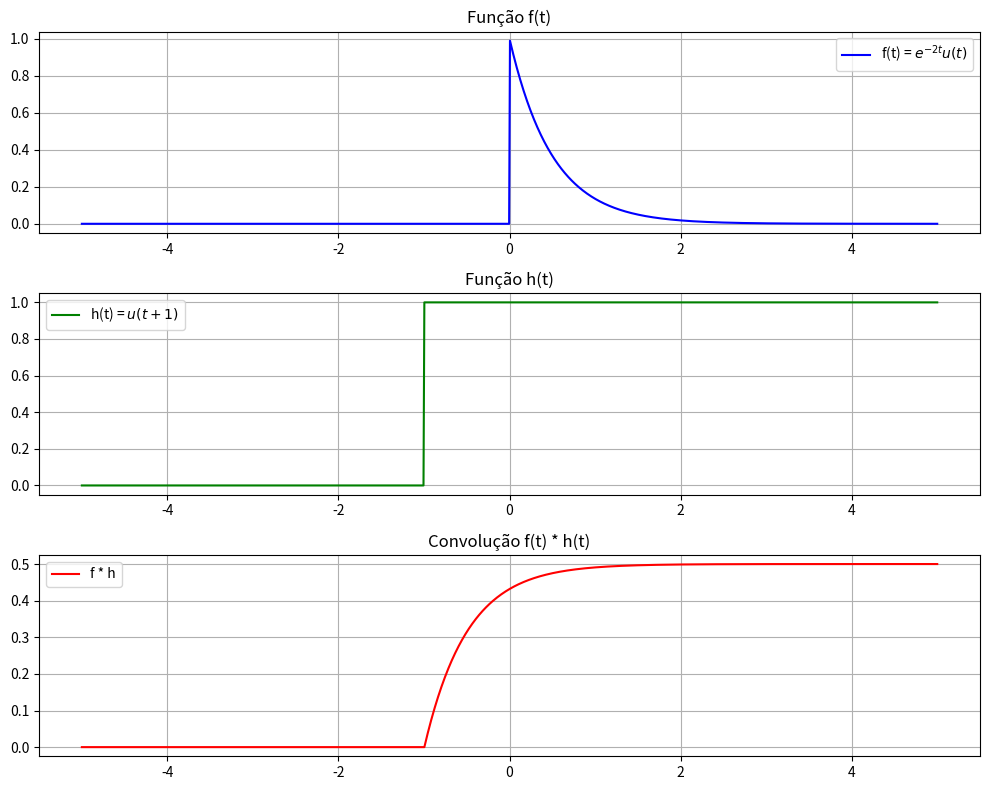

The matplotlib source for this figure:
import numpy as np
import matplotlib.pyplot as plt
from scipy.signal import convolve

# Vetor de tempo
t = np.linspace(-5, 5, 1000)
dt = t[1] - t[0]

# f(t) = e^(-2t) * u(t)
def f_t(t):
    return np.where(t >= 0, np.exp(-2 * t), 0)

# h(t) = u(t + 1)
def h_t(t):
    return np.where(t >= -1, 1, 0)

# Avaliando as funções
f_values = f_t(t)
h_values = h_t(t)

# Convolução
conv_result = convolve(f_values, h_values, mode='same') * dt

# Eixo de tempo da convolução
t_conv = np.linspace(-5, 5, len(conv_result))

# Plotagem
plt.figure(figsize=(10, 8))

plt.subplot(3, 1, 1)
plt.plot(t, f_values, label="f(t) = $e^{-2t}u(t)$", color="blue")
plt.title("Função f(t)")
plt.grid(True)
plt.legend()

plt.subplot(3, 1, 2)
plt.plot(t, h_values, label="h(t) = $u(t+1)$", color="green")
plt.title("Função h(t)")
plt.grid(True)
plt.legend()

plt.subplot(3, 1, 3)
plt.plot(t_conv, conv_result, label="f * h", color="red")
plt.title("Convolução f(t) * h(t)")
plt.grid(True)
plt.legend()

plt.tight_layout()
plt.show()
